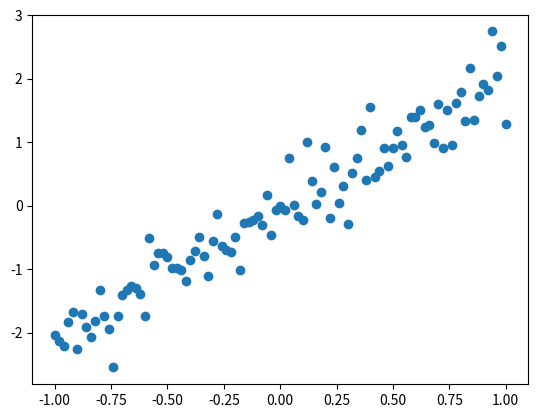

The script that saved this image:
# hilighting shows file has an error but it runs. 
import numpy as np
import matplotlib.pyplot as plt


x_train = np.linspace(-1, 1, 101)
y_train = 2 * x_train + np.random.randn(*x_train.shape) * 0.33

plt.scatter(x_train, y_train) 
plt.show() 


# A Import NumPy to help generate initial raw data
# B Use matplotlib to visualize the data 
# C The input values are 101 evenly spaced numbers
#  between -1 and 1 
# D The output values are proportional to the input
# but with added noise 
# E Use matplotlib’s function to generate a
#  scatter plot of the data


# NOW TO TRY AND FIT THE RANDOM DATA

# At the very least, you need to provide TensorFlow 
# with a score for each candidate parameter it tries. 

# Each step of looping through all your data to update 
# the parameters is called an epoch.

